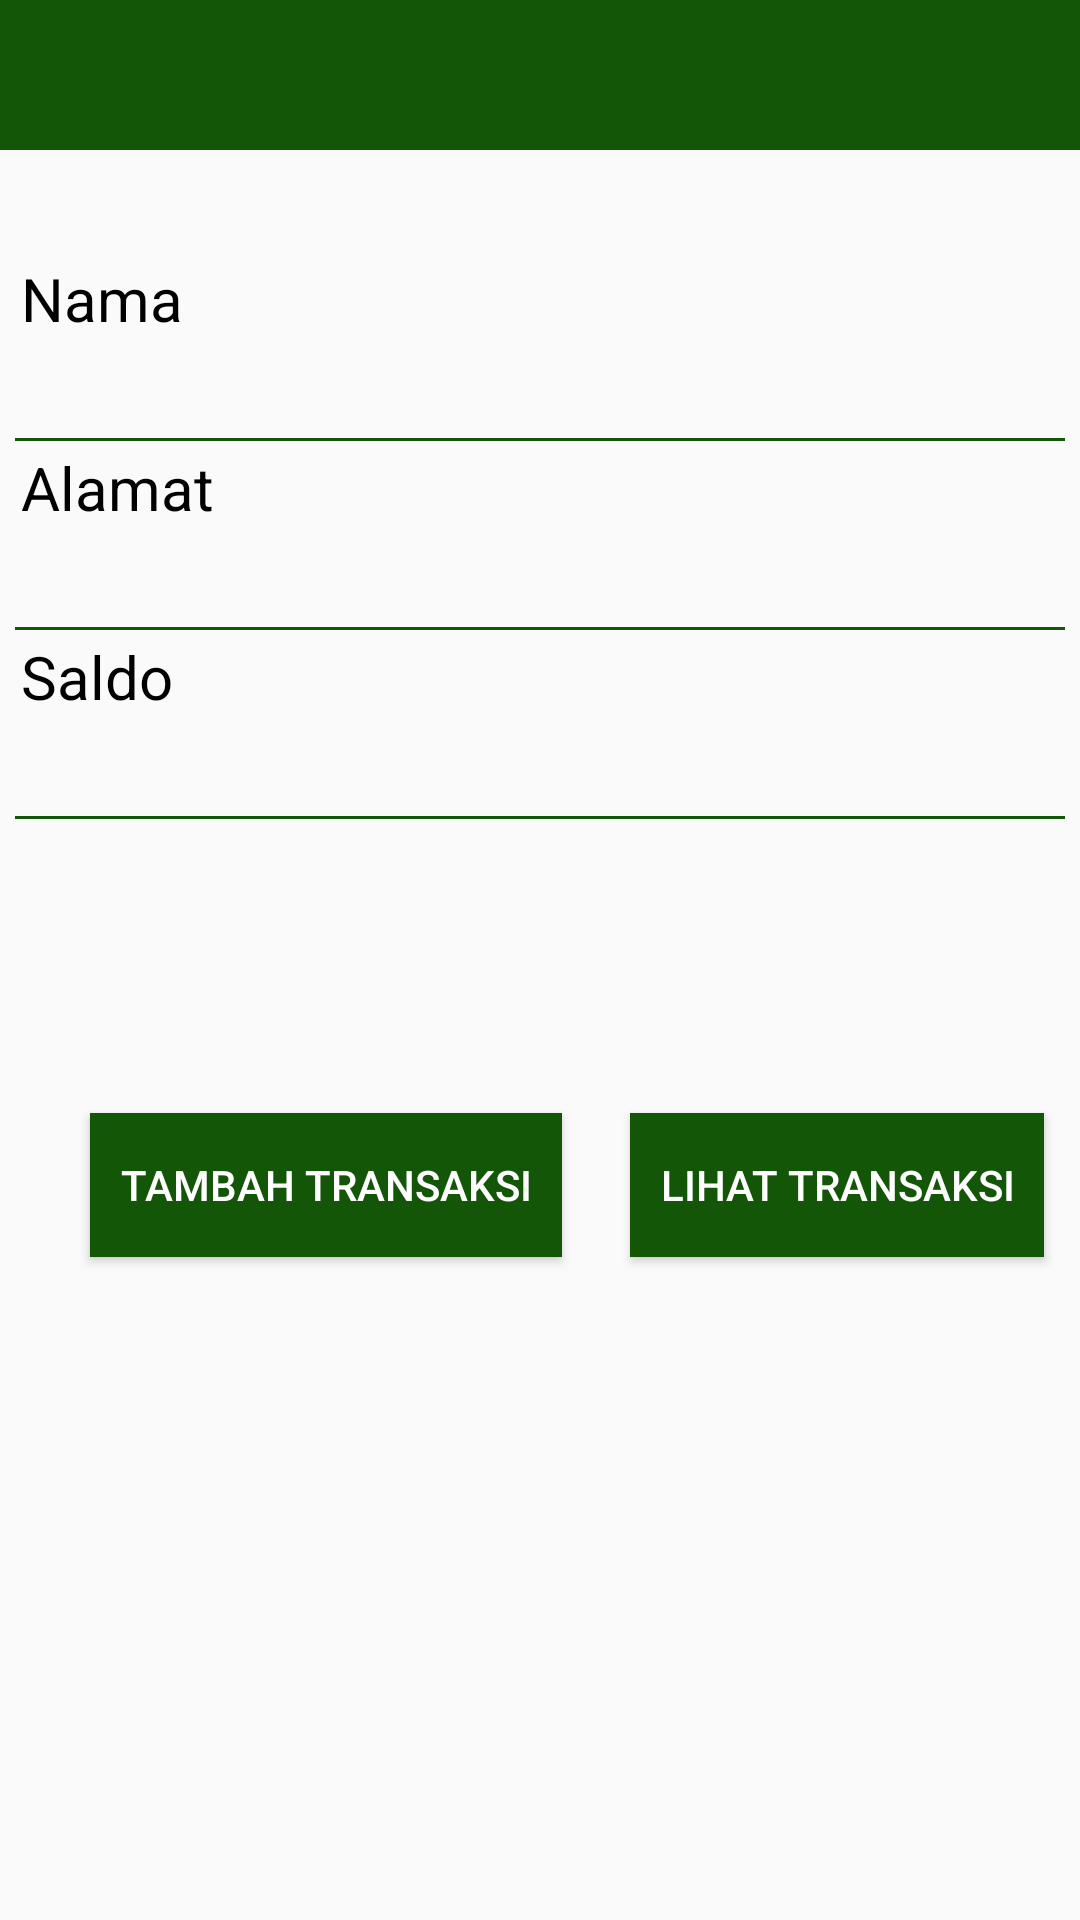

Layout XML and referenced resources for this Android screen:
<!-- AndroidManifest.xml: application theme AppTheme -->
<!-- res/layout/activity_detail_anggota.xml -->
<?xml version="1.0" encoding="utf-8"?>
<RelativeLayout xmlns:android="http://schemas.android.com/apk/res/android"
    xmlns:app="http://schemas.android.com/apk/res-auto"
    xmlns:tools="http://schemas.android.com/tools"
    android:layout_width="match_parent"
    android:layout_height="match_parent"
    tools:context=".PengepulKecil.DetailAnggota">

    <LinearLayout
        android:id="@+id/app"
        android:layout_width="match_parent"
        android:layout_height="wrap_content">

        <android.support.design.widget.AppBarLayout
            android:id="@+id/appbar"
            android:layout_width="match_parent"
            android:layout_height="50dp"
            android:background="@color/green">

            <include
                android:id="@+id/toolbar"
                layout="@layout/app_bar"></include>

        </android.support.design.widget.AppBarLayout>
    </LinearLayout>

    <RelativeLayout
        android:padding="5dp"
        android:layout_width="match_parent"
        android:layout_height="wrap_content">

    <TextView
        android:padding="2dp"
        android:id="@+id/judnama"
        android:textSize="20dp"
        android:layout_width="match_parent"
        android:layout_height="wrap_content"
        android:layout_alignParentTop="true"
        android:layout_marginTop="79dp"
        android:text="Nama "
        android:textColor="@color/black" />
    <TextView
        android:padding="2dp"
        android:textSize="20dp"
        android:id="@+id/nama"
        android:textColor="@color/colorPrimaryDark"
        android:layout_below="@id/judnama"
        android:layout_width="match_parent"
        android:layout_height="wrap_content" />
    <View
        android:padding="2dp"
        android:id="@+id/garis1"
        android:layout_below="@id/nama"
        android:layout_width="match_parent"
        android:layout_height="1dp"
        android:background="@color/green"></View>

    <TextView
        android:padding="2dp"
        android:id="@+id/judAlamat"
        android:textSize="20dp"
        android:layout_width="match_parent"
        android:layout_height="wrap_content"
        android:layout_below="@id/garis1"
        android:text="Alamat "
        android:textColor="@color/black" />
    <TextView
        android:padding="2dp"
        android:id="@+id/alamat"
        android:textSize="20dp"
        android:textColor="@color/colorPrimaryDark"
        android:layout_below="@id/judAlamat"
        android:layout_width="match_parent"
        android:layout_height="wrap_content" />
    <View
        android:padding="2dp"
        android:id="@+id/garis3"
        android:layout_below="@id/alamat"
        android:layout_width="match_parent"
        android:layout_height="1dp"
        android:background="@color/green"></View>
    <TextView
        android:padding="2dp"
        android:id="@+id/judSaldo"
        android:textSize="20dp"
        android:layout_width="match_parent"
        android:layout_height="wrap_content"
        android:layout_below="@id/garis3"
        android:text="Saldo "
        android:textColor="@color/black" />
    <TextView
        android:padding="2dp"
        android:id="@+id/saldo"
        android:textSize="20dp"
        android:textColor="@color/colorPrimaryDark"
        android:layout_below="@id/judSaldo"
        android:layout_width="match_parent"
        android:layout_height="wrap_content" />
    <View
        android:padding="2dp"
        android:id="@+id/garis4"
        android:layout_below="@id/saldo"
        android:layout_width="match_parent"
        android:layout_height="1dp"
        android:background="@color/green"></View>

    </RelativeLayout>
    <Button
        android:layout_width="wrap_content"
        android:layout_height="wrap_content"
        android:layout_alignParentBottom="true"
        android:layout_marginBottom="221dp"
        android:padding="10dp"
        android:layout_marginStart="30dp"
        android:onClick="tambahTransaksi"
        android:background="@color/green"
        android:text="Tambah Transaksi"
        android:textColor="@color/white" />

    <Button
        android:padding="10dp"
        android:layout_width="wrap_content"
        android:layout_height="wrap_content"
        android:background="@color/green"
        android:layout_alignParentBottom="true"
        android:layout_marginBottom="221dp"
        android:onClick="lihatTransaksi"
        android:layout_marginStart="210dp"
        android:text="Lihat Transaksi"
        android:textColor="@color/white" />
</RelativeLayout>
<!-- res/layout/app_bar.xml (included above) -->
<?xml version="1.0" encoding="utf-8"?>
<android.support.v7.widget.Toolbar xmlns:android="http://schemas.android.com/apk/res/android"
    android:layout_width="match_parent"
    xmlns:app="http://schemas.android.com/apk/res-auto"
    app:titleTextColor="@color/white"
    android:layout_height="wrap_content">

</android.support.v7.widget.Toolbar>
<!-- resources referenced by this layout -->
<resources>
  <color name="black">#000000</color>
  <color name="colorPrimaryDark">#303F9F</color>
  <color name="green">#145607</color>
  <color name="white">#FFFFFF</color>
  <style name="AppTheme" parent="Theme.AppCompat.Light.NoActionBar">
          
          <item name="colorPrimary">@color/green</item>
          <item name="colorPrimaryDark">@color/colorPrimaryDark</item>
          <item name="colorAccent">#1b9932</item>
          <item name="android:textColorSecondary">@color/white</item>
          <item name="textInputStyle">@style/Widget.Design.TextInputLayout</item>
          <item name="tabStyle">@style/Widget.Design.TabLayout</item>
          <item name="floatingActionButtonStyle">@style/Widget.Design.FloatingActionButton</item>
          <item name="cardViewStyle">@style/Base.CardView</item>
      </style>
</resources>
